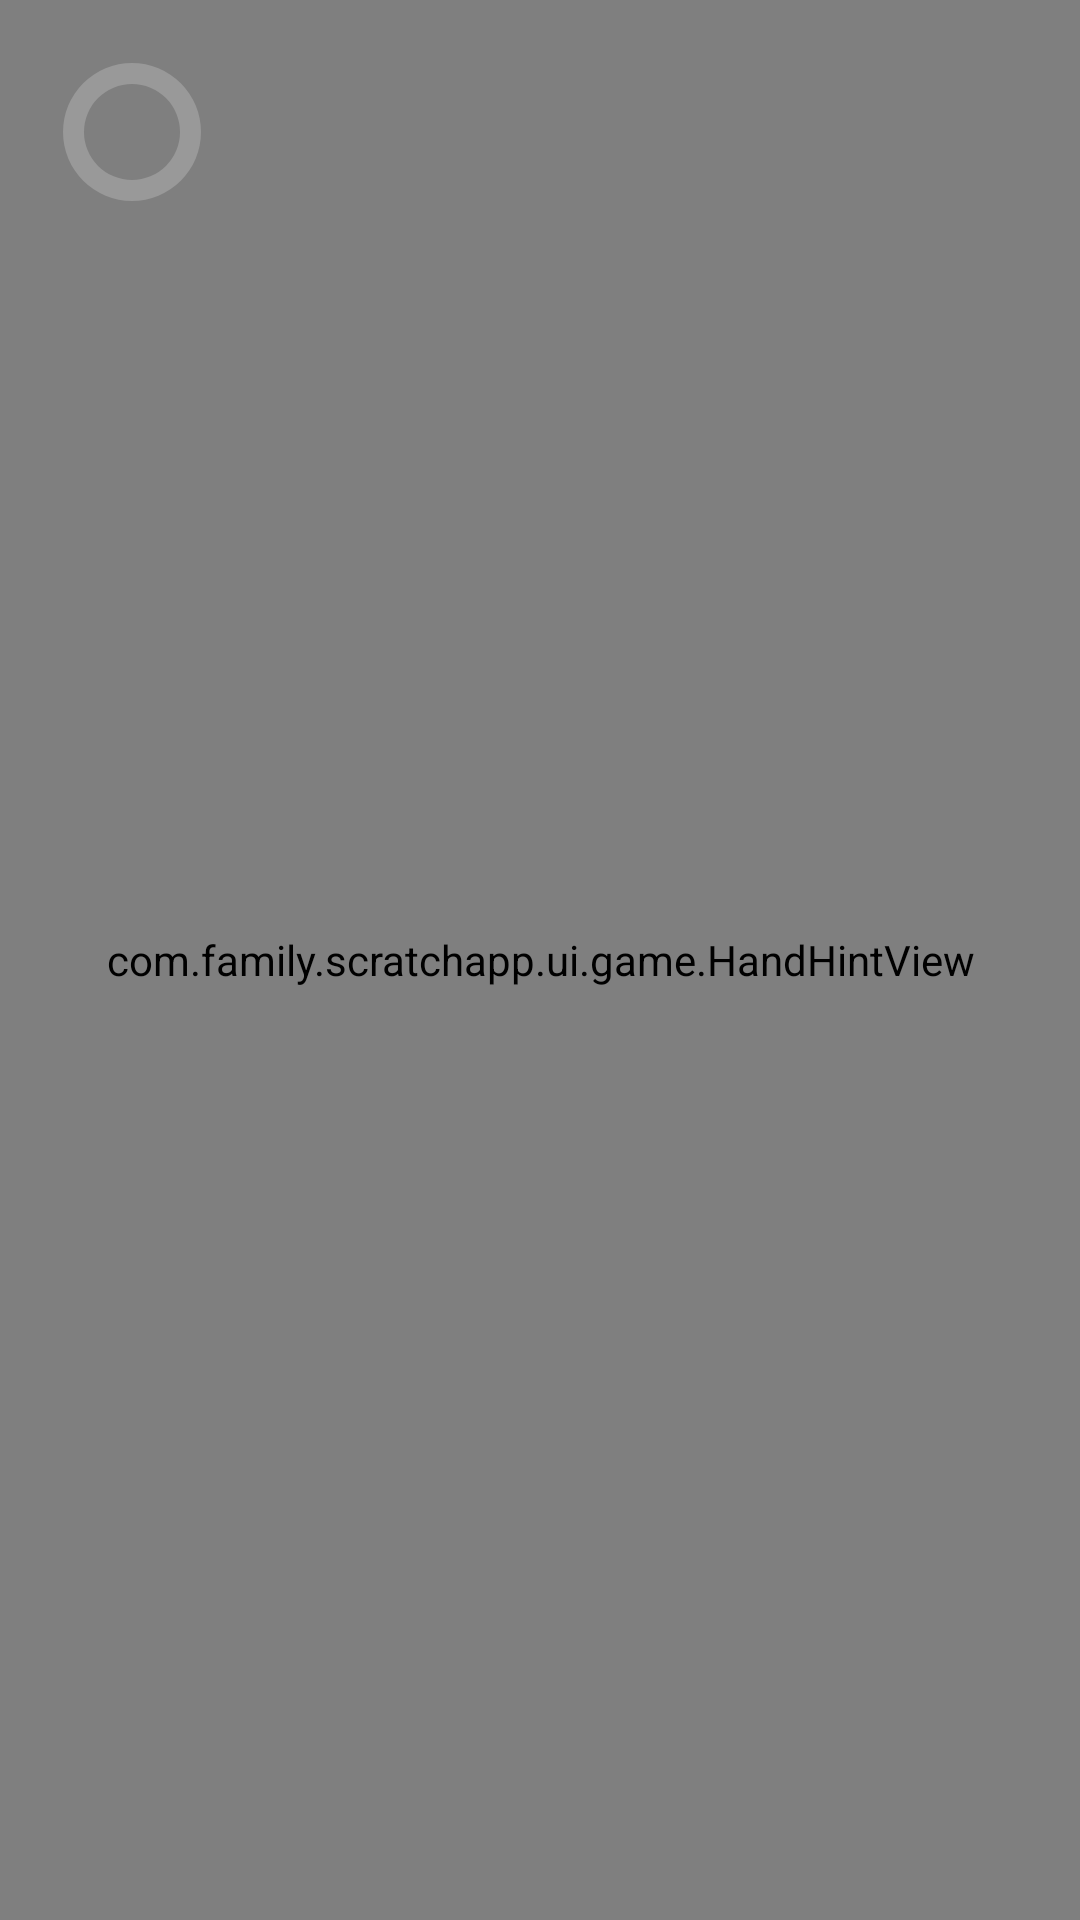

Android layout source for this screen:
<!-- AndroidManifest.xml: activity theme Theme.Scratch.Fullscreen -->
<!-- res/layout/activity_game.xml -->
<?xml version="1.0" encoding="utf-8"?>
<androidx.constraintlayout.widget.ConstraintLayout
    xmlns:android="http://schemas.android.com/apk/res/android"
    xmlns:app="http://schemas.android.com/apk/res-auto"
    android:layout_width="match_parent"
    android:layout_height="match_parent"
    android:background="@color/color_game_bg">

    
    <ImageView
        android:id="@+id/ivPhoto"
        android:layout_width="match_parent"
        android:layout_height="match_parent"
        android:scaleType="centerCrop"
        app:layout_constraintTop_toTopOf="parent"
        app:layout_constraintBottom_toBottomOf="parent"
        app:layout_constraintStart_toStartOf="parent"
        app:layout_constraintEnd_toEndOf="parent" />

    
    <com.family.scratchapp.ui.game.ScratchView
        android:id="@+id/scratchView"
        android:layout_width="match_parent"
        android:layout_height="match_parent"
        app:layout_constraintTop_toTopOf="parent"
        app:layout_constraintBottom_toBottomOf="parent"
        app:layout_constraintStart_toStartOf="parent"
        app:layout_constraintEnd_toEndOf="parent" />

    
    <com.family.scratchapp.ui.game.HandHintView
        android:id="@+id/handHint"
        android:layout_width="match_parent"
        android:layout_height="match_parent"
        app:layout_constraintTop_toTopOf="parent"
        app:layout_constraintBottom_toBottomOf="parent"
        app:layout_constraintStart_toStartOf="parent"
        app:layout_constraintEnd_toEndOf="parent" />

    
    <com.family.scratchapp.ui.celebration.ConfettiView
        android:id="@+id/confettiView"
        android:layout_width="match_parent"
        android:layout_height="match_parent"
        android:visibility="gone"
        app:layout_constraintTop_toTopOf="parent"
        app:layout_constraintBottom_toBottomOf="parent"
        app:layout_constraintStart_toStartOf="parent"
        app:layout_constraintEnd_toEndOf="parent" />

    
    <LinearLayout
        android:id="@+id/celebrationLayout"
        android:layout_width="0dp"
        android:layout_height="wrap_content"
        android:orientation="vertical"
        android:gravity="center"
        android:background="@drawable/bg_celebration_banner"
        android:paddingVertical="16dp"
        android:paddingHorizontal="24dp"
        android:visibility="gone"
        app:layout_constraintTop_toTopOf="parent"
        app:layout_constraintStart_toStartOf="parent"
        app:layout_constraintEnd_toEndOf="parent"
        android:layout_marginTop="60dp"
        android:layout_marginStart="32dp"
        android:layout_marginEnd="32dp">

        <TextView
            android:id="@+id/tvCelebrationIcon"
            android:layout_width="wrap_content"
            android:layout_height="wrap_content"
            android:text="🌟"
            android:textSize="48sp"
            android:layout_marginBottom="4dp" />

        <TextView
            android:id="@+id/tvCelebration"
            android:layout_width="wrap_content"
            android:layout_height="wrap_content"
            android:text="@string/celebration_message"
            android:textSize="32sp"
            android:textColor="#2C2C2C"
            android:textStyle="bold" />
    </LinearLayout>

    
    <FrameLayout
        android:id="@+id/btnLock"
        android:layout_width="56dp"
        android:layout_height="56dp"
        android:layout_margin="16dp"
        app:layout_constraintTop_toTopOf="parent"
        app:layout_constraintStart_toStartOf="parent">

        
        <ProgressBar
            android:id="@+id/lockProgress"
            style="?android:attr/progressBarStyleHorizontal"
            android:layout_width="56dp"
            android:layout_height="56dp"
            android:progressDrawable="@drawable/bg_lock_progress"
            android:progress="0"
            android:max="100"
            android:visibility="visible" />

        
        <ImageView
            android:id="@+id/ivLock"
            android:layout_width="36dp"
            android:layout_height="36dp"
            android:layout_gravity="center"
            android:src="@drawable/ic_lock"
            android:alpha="0.7" />
    </FrameLayout>

</androidx.constraintlayout.widget.ConstraintLayout>
<!-- resources referenced by this layout -->
<resources>
  <color name="color_game_bg">#1A1A1A</color>
  <!-- drawable bg_celebration_banner (drawable) -->
  <?xml version="1.0" encoding="utf-8"?>
  <shape xmlns:android="http://schemas.android.com/apk/res/android">
      <solid android:color="#F0FFFFFF" />
      <corners android:radius="24dp" />
  </shape>
  <!-- drawable bg_lock_progress (drawable) -->
  <?xml version="1.0" encoding="utf-8"?>
  <layer-list xmlns:android="http://schemas.android.com/apk/res/android">
      <item android:id="@android:id/background">
          <shape android:shape="ring"
              android:innerRadiusRatio="3.5"
              android:thicknessRatio="8"
              android:useLevel="false">
              <solid android:color="#33FFFFFF" />
          </shape>
      </item>
      <item android:id="@android:id/progress">
          <clip>
              <shape android:shape="ring"
                  android:innerRadiusRatio="3.5"
                  android:thicknessRatio="8"
                  android:useLevel="true">
                  <solid android:color="#FFFFFF" />
              </shape>
          </clip>
      </item>
  </layer-list>
  <string name="celebration_message">¡Muy bien!</string>
  <style name="Theme.Scratch.Fullscreen" parent="Theme.Scratch">
          <item name="android:windowFullscreen">true</item>
          <item name="android:windowBackground">@color/color_game_bg</item>
      </style>
  <style name="Theme.Scratch" parent="Theme.MaterialComponents.Light.NoActionBar">
          <item name="colorPrimary">@color/color_primary_btn</item>
          <item name="colorPrimaryVariant">@color/color_primary_btn</item>
          <item name="colorOnPrimary">@color/color_primary_btn_text</item>
          <item name="android:windowBackground">@color/color_settings_bg</item>
      </style>
  <color name="color_primary_btn">#E8634A</color>
  <color name="color_primary_btn_text">#FFFFFF</color>
  <color name="color_settings_bg">#FFF6ED</color>
</resources>
